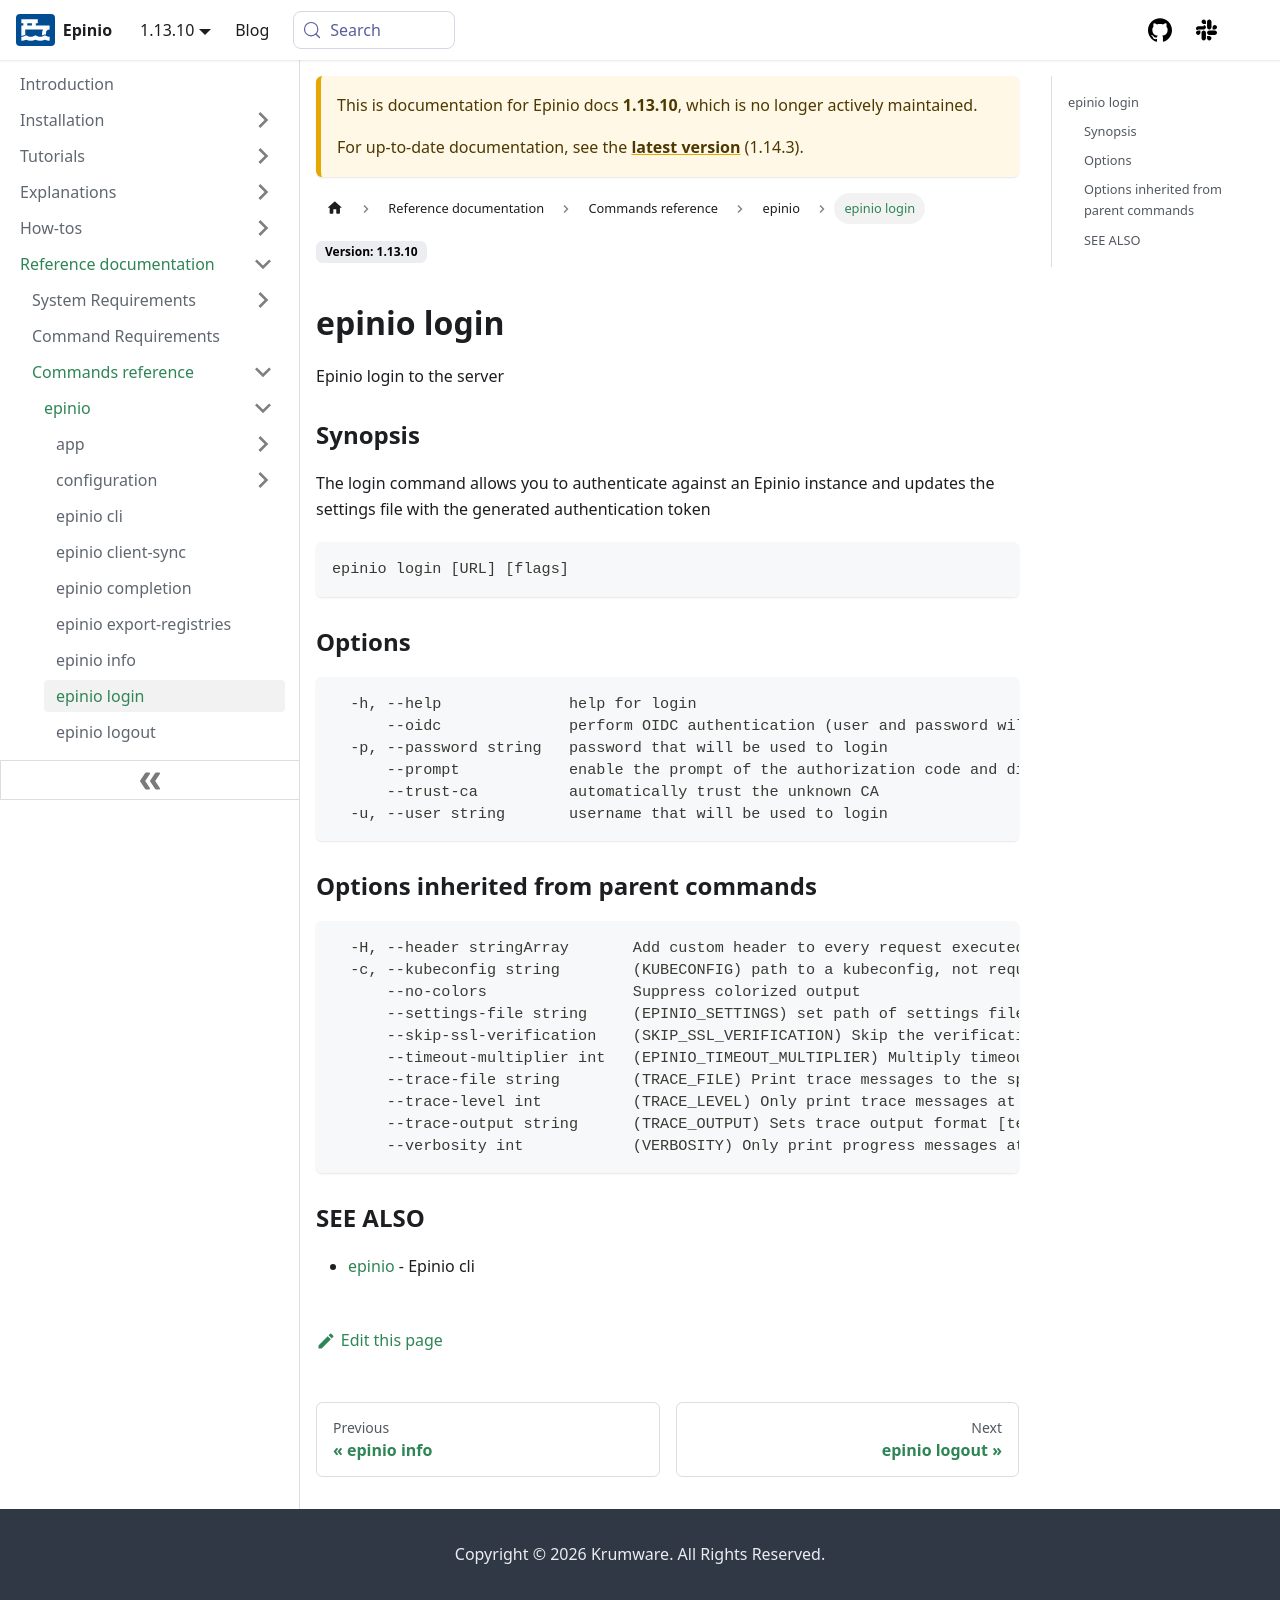

repository: epinio/docs · page: 1.13.10/references/commands/cli/epinio_login.html · generator: docusaurus

---
sidebar_label: epinio login
title: ""
description: epinio login
keywords: [epinio, kubernetes, epinio login]
doc-type: [reference]
doc-topic: [epinio, reference, epinio-cli, epinio-login]
doc-persona: [epinio-developer, epinio-operator]
---
## epinio login

Epinio login to the server

### Synopsis

The login command allows you to authenticate against an Epinio instance and updates the settings file with the generated authentication token

```
epinio login [URL] [flags]
```

### Options

```
  -h, --help              help for login
      --oidc              perform OIDC authentication (user and password will be ignored)
  -p, --password string   password that will be used to login
      --prompt            enable the prompt of the authorization code and disable the local server during OIDC authentication
      --trust-ca          automatically trust the unknown CA
  -u, --user string       username that will be used to login
```

### Options inherited from parent commands

```
  -H, --header stringArray       Add custom header to every request executed
  -c, --kubeconfig string        (KUBECONFIG) path to a kubeconfig, not required in-cluster
      --no-colors                Suppress colorized output
      --settings-file string     (EPINIO_SETTINGS) set path of settings file (default "~/.config/epinio/settings.yaml")
      --skip-ssl-verification    (SKIP_SSL_VERIFICATION) Skip the verification of TLS certificates
      --timeout-multiplier int   (EPINIO_TIMEOUT_MULTIPLIER) Multiply timeouts by this factor (default 1)
      --trace-file string        (TRACE_FILE) Print trace messages to the specified file
      --trace-level int          (TRACE_LEVEL) Only print trace messages at or above this level (0 to 255, default 0, print nothing)
      --trace-output string      (TRACE_OUTPUT) Sets trace output format [text,json] (default "text")
      --verbosity int            (VERBOSITY) Only print progress messages at or above this level (0 or 1, default 0)
```

### SEE ALSO

* [epinio](./epinio.md)	 - Epinio cli
